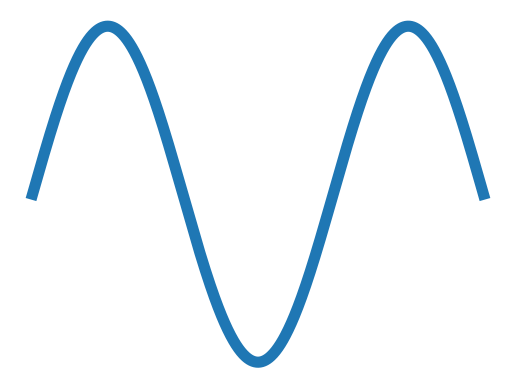

Recreate this plot in Python.
# %%

import matplotlib.pyplot as plt
import numpy as np

x = np.linspace(0, 3*np.pi, 750)

plt.plot(x,np.sin(x), linewidth = 8)
plt.gca().spines['right'].set_visible(False)
plt.gca().spines['top'].set_visible(False)
plt.gca().spines['bottom'].set_visible(False)
plt.gca().spines['left'].set_visible(False)

plt.tick_params(labelbottom=False, labelleft=False, labelright=False, labeltop=False, bottom=False, left=False, right=False, top=False)


plt.show()